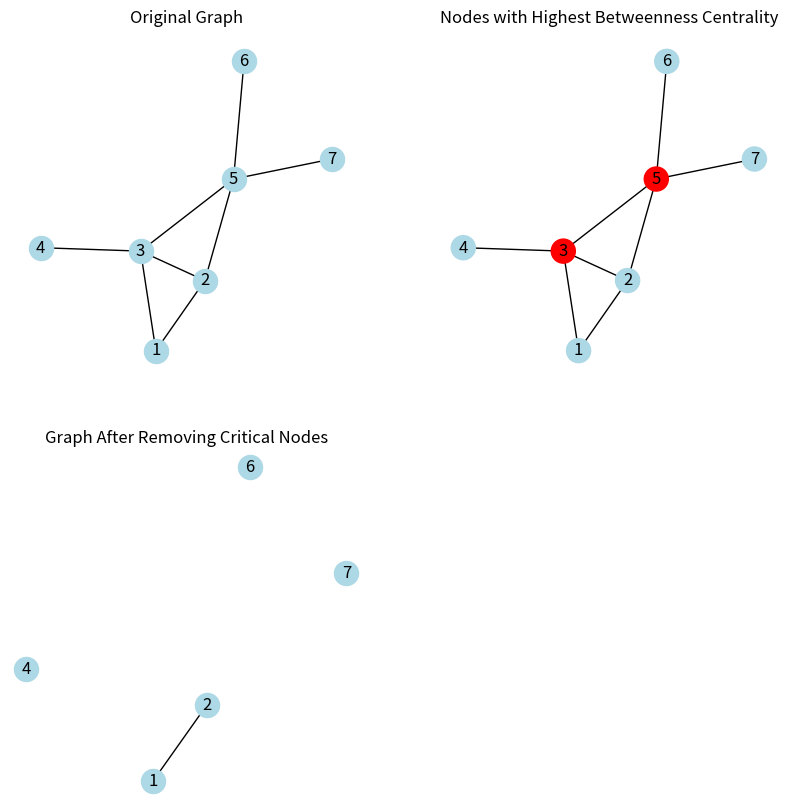

Here is the Python script that generated this plot:
import networkx as nx
import matplotlib.pyplot as plt

edge_list = [(1, 2), (1, 3), (2, 3), (3, 4), (3, 5), (2, 5), (5, 6), (5, 7)]


G = nx.from_edgelist(edge_list)

n = G.number_of_nodes()
print("Total nodes in graph:", n)

pos = nx.spring_layout(G, seed=45)

fig, axes = plt.subplots(2, 2, figsize=(10, 10))


nx.draw (G, pos=pos, with_labels=True, node_color="lightblue", ax=axes[0,0])
axes[0,0].set_title("Original Graph")
#plt.show()

bc = nx.betweenness_centrality(G)

k=2 

sorted_nodes = sorted(bc, key=bc.get, reverse=True)
critical_nodes = sorted_nodes[:k]

print("Betweenness Centrality:")
for node, value in bc.items():
    print(node, ":", f"{value:.2f}")
print("\nNodes selected for removal:", critical_nodes)

before = nx.number_connected_components(G)
print("Connected components BEFORE:", before)

node_colors = ["red" if node in critical_nodes else "lightblue" for node in G.nodes()]

nx.draw(G, pos=pos, with_labels=True, node_color=node_colors, ax=axes[0,1])
axes[0,1].set_title("Nodes with Highest Betweenness Centrality")
#plt.show()

G_removed = G.copy()
G_removed.remove_nodes_from(critical_nodes)

after = nx.number_connected_components(G_removed)
print("Connected components AFTER:", after)

nx.draw(G_removed, pos=pos, with_labels=True, node_color="lightblue", ax=axes[1,0])
axes[1,0].set_title("Graph After Removing Critical Nodes")
axes[1,1].axis("off")
plt.show()
